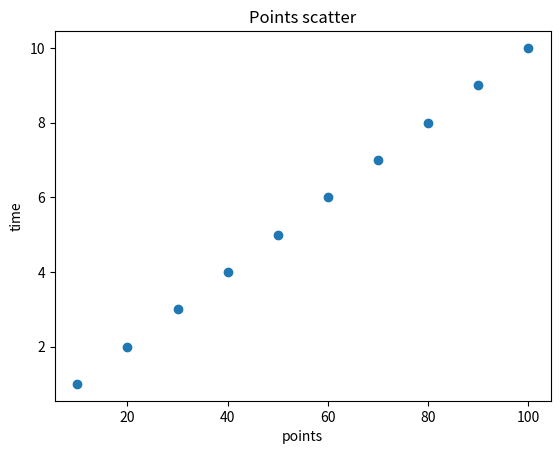

Write the Python code that produced this figure.
import matplotlib.pyplot as plt
import pandas
import numpy


def is_list_of_numbers(value):
    """
    Parameters:
    -----------
    value : any
        Значение для проверки. Может быть списком, pandas Series, numpy массивом
        или другим итерируемым объектом.
    
    Returns:
    --------
    bool
        True - если значение является коллекцией и все её элементы являются числами
        (int, float, numpy.integer, numpy.floating).
        False - если значение не является коллекцией или содержит нечисловые элементы.
    
    Проверяет, является ли значение списком чисел.

    """
    if not isinstance(value, (list, pandas.core.series.Series, numpy.ndarray)):
        return False

    # Преобразуем в список для удобства проверки
    if hasattr(value, 'tolist'):
        value_list = value.tolist()
    else:
        value_list = list(value)

    return all(isinstance(item, (int, float, numpy.integer, numpy.floating))
               for item in value_list)


def create_scatter_plot(
        data:pandas.DataFrame,
        x_column:str,
        y_column:str,
        x_label:str=None,
        y_label:str=None,
        title:str='Scatter plot'
,):
    """
        Создает точечный график (scatter plot) на основе данных DataFrame.

        Args:
            data (pandas.DataFrame): DataFrame с данными для построения графика
            x_column (str): Название колонки для оси X
            y_column (str): Название колонки для оси Y
            x_label (str, optional): Подпись для оси X. Если не указана, используется название колонки
            y_label (str, optional): Подпись для оси Y. Если не указана, используется название колонки
            title (str, optional): Заголовок графика. По умолчанию 'Scatter plot'

        Raises:
            TypeError: Если передан не DataFrame или колонки содержат нечисловые данные
            ValueError: Если указанные колонки отсутствуют в DataFrame
        """

    if not isinstance(data, pandas.DataFrame):
        raise TypeError('Параметр data должен быть pandas.DataFrame')

    # Проверка наличия колонок
    if x_column not in data.columns:
        raise ValueError(f'Колонка {x_column} отсутствует в данных')

    # Проверка типов данных в колонках
    if not is_list_of_numbers(data[x_column]):
        raise TypeError('должны быть числовые признаки ',type(data[x_column][1]))

    # Проверка наличия колонок
    if y_column not in data.columns:
        raise ValueError(f'Колонка {y_column} отсутствует в данных')

    # Проверка типов данных в колонках
    if not is_list_of_numbers(data[y_column]):
        raise TypeError('должны быть числовые признаки ')

    # Настройка и отображение графика

    plt.title(title)

    plt.xlabel(x_label if x_label else x_column)
    plt.ylabel(y_label if y_label else y_column)

    plt.scatter(data[x_column], data[y_column])

    plt.show()


if __name__=='__main__':

    # Пример использования

    data = {'time': [1, 2, 3, 4, 5, 6, 7, 8, 9, 10],
            'points': [10, 20, 30, 40, 50, 60, 70, 80, 90, 100]}

    data_frame = pandas.DataFrame(data)

    create_scatter_plot(data_frame, 'points', 'time',title='Points scatter')
